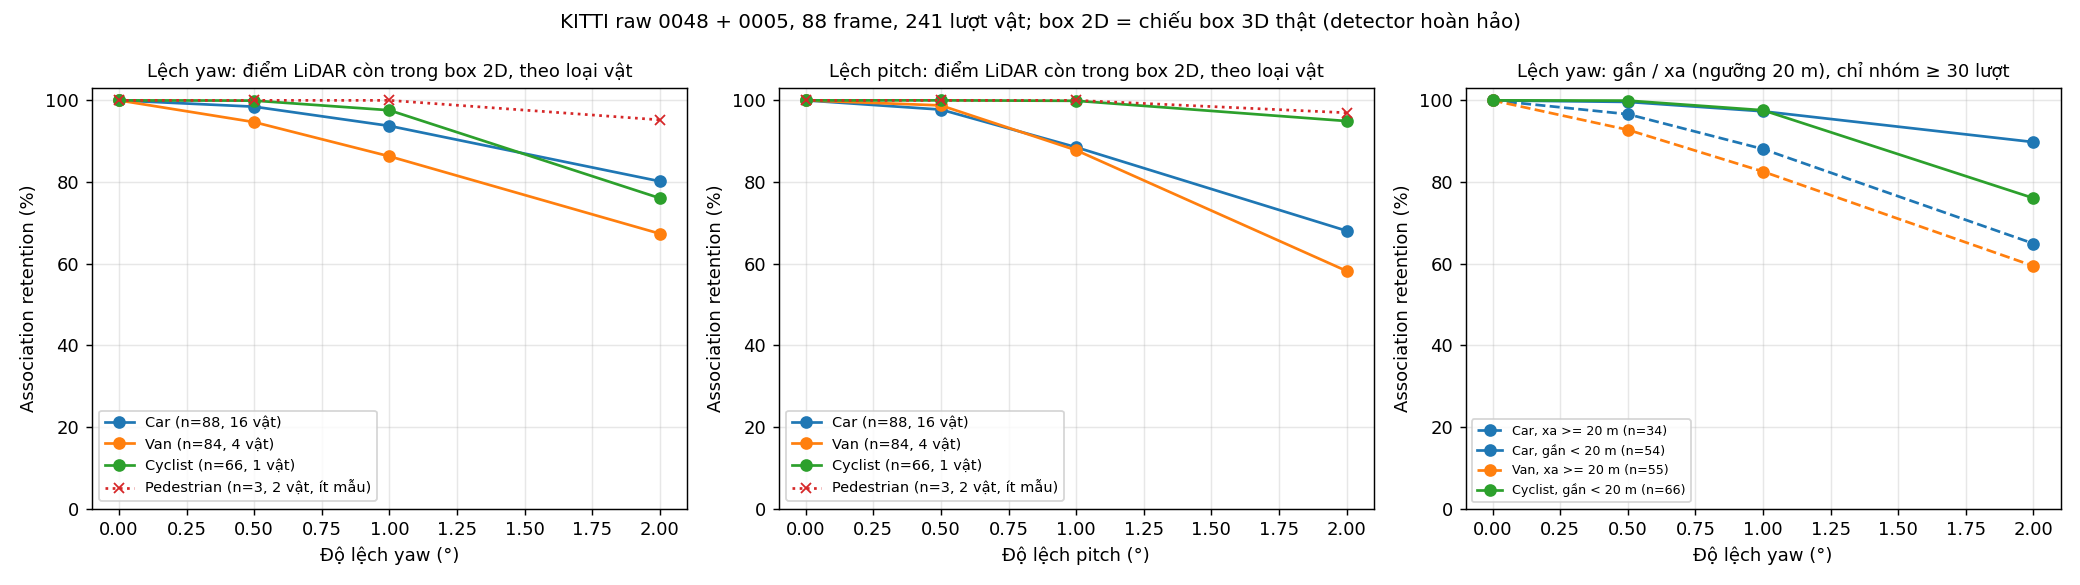

The data file committed next to this chart (first rows):
label, distance_group, axis, drift_deg, object_views, tracklets_in_drives, median_distance_m, median_box_width_px, few_samples, association_retention_pct, objects_lost_pct, range_miss_pct
Car, all, pitch, 0.00, 88, 16, 17.96, 116.9, False, 100, 0.00, 9.09
Car, all, pitch, 0.50, 88, 16, 17.96, 116.9, False, 97.74, 0.00, 10.23
Car, all, pitch, 1.00, 88, 16, 17.96, 116.9, False, 88.52, 7.95, 11.36
Car, all, pitch, 2.00, 88, 16, 17.96, 116.9, False, 68.05, 20.45, 46.59
Car, all, yaw, 0.00, 88, 16, 17.96, 116.9, False, 100, 0.00, 9.09
Car, all, yaw, 0.50, 88, 16, 17.96, 116.9, False, 98.46, 0.00, 4.55
Car, all, yaw, 1.00, 88, 16, 17.96, 116.9, False, 93.75, 0.00, 0.00
Car, all, yaw, 2.00, 88, 16, 17.96, 116.9, False, 80.18, 11.36, 19.32
Car, far >= 20 m, pitch, 0.00, 34, 16, 26.07, 67.73, False, 100, 0.00, 23.53
Car, far >= 20 m, pitch, 0.50, 34, 16, 26.07, 67.73, False, 94.15, 0.00, 26.47
Car, far >= 20 m, pitch, 1.00, 34, 16, 26.07, 67.73, False, 71.75, 20.59, 29.41
Car, far >= 20 m, pitch, 2.00, 34, 16, 26.07, 67.73, False, 38.37, 52.94, 94.12
Car, far >= 20 m, yaw, 0.00, 34, 16, 26.07, 67.73, False, 100, 0.00, 23.53
Car, far >= 20 m, yaw, 0.50, 34, 16, 26.07, 67.73, False, 96.62, 0.00, 11.76
Car, far >= 20 m, yaw, 1.00, 34, 16, 26.07, 67.73, False, 88.08, 0.00, 0.00
Car, far >= 20 m, yaw, 2.00, 34, 16, 26.07, 67.73, False, 64.93, 29.41, 50.00
Car, near < 20 m, pitch, 0.00, 54, 16, 14.68, 141.8, False, 100, 0.00, 0.00
Car, near < 20 m, pitch, 0.50, 54, 16, 14.68, 141.8, False, 100, 0.00, 0.00
Car, near < 20 m, pitch, 1.00, 54, 16, 14.68, 141.8, False, 99.08, 0.00, 0.00
Car, near < 20 m, pitch, 2.00, 54, 16, 14.68, 141.8, False, 86.74, 0.00, 16.67
Car, near < 20 m, yaw, 0.00, 54, 16, 14.68, 141.8, False, 100, 0.00, 0.00
Car, near < 20 m, yaw, 0.50, 54, 16, 14.68, 141.8, False, 99.62, 0.00, 0.00
Car, near < 20 m, yaw, 1.00, 54, 16, 14.68, 141.8, False, 97.32, 0.00, 0.00
Car, near < 20 m, yaw, 2.00, 54, 16, 14.68, 141.8, False, 89.79, 0.00, 0.00
Van, all, pitch, 0.00, 84, 4, 28.89, 100.3, False, 100, 0.00, 0.00
Van, all, pitch, 0.50, 84, 4, 28.89, 100.3, False, 98.77, 0.00, 0.00
Van, all, pitch, 1.00, 84, 4, 28.89, 100.3, False, 87.79, 0.00, 1.19
Van, all, pitch, 2.00, 84, 4, 28.89, 100.3, False, 58.21, 42.86, 28.57
Van, all, yaw, 0.00, 84, 4, 28.89, 100.3, False, 100, 0.00, 0.00
Van, all, yaw, 0.50, 84, 4, 28.89, 100.3, False, 94.68, 0.00, 0.00
Van, all, yaw, 1.00, 84, 4, 28.89, 100.3, False, 86.30, 0.00, 1.19
Van, all, yaw, 2.00, 84, 4, 28.89, 100.3, False, 67.35, 32.14, 27.38
Van, far >= 20 m, pitch, 0.00, 55, 4, 36.04, 86.14, False, 100, 0.00, 0.00
Van, far >= 20 m, pitch, 0.50, 55, 4, 36.04, 86.14, False, 98.11, 0.00, 0.00
Van, far >= 20 m, pitch, 1.00, 55, 4, 36.04, 86.14, False, 81.98, 0.00, 1.82
Van, far >= 20 m, pitch, 2.00, 55, 4, 36.04, 86.14, False, 42.99, 65.45, 40.00
Van, far >= 20 m, yaw, 0.00, 55, 4, 36.04, 86.14, False, 100, 0.00, 0.00
Van, far >= 20 m, yaw, 0.50, 55, 4, 36.04, 86.14, False, 92.79, 0.00, 0.00
Van, far >= 20 m, yaw, 1.00, 55, 4, 36.04, 86.14, False, 82.56, 0.00, 1.82
Van, far >= 20 m, yaw, 2.00, 55, 4, 36.04, 86.14, False, 59.43, 49.09, 41.82
Van, near < 20 m, pitch, 0.00, 29, 4, 17.89, 132, True, 100, 0.00, 0.00
Van, near < 20 m, pitch, 0.50, 29, 4, 17.89, 132, True, 100, 0.00, 0.00
Van, near < 20 m, pitch, 1.00, 29, 4, 17.89, 132, True, 98.82, 0.00, 0.00
Van, near < 20 m, pitch, 2.00, 29, 4, 17.89, 132, True, 87.07, 0.00, 6.90
Van, near < 20 m, yaw, 0.00, 29, 4, 17.89, 132, True, 100, 0.00, 0.00
Van, near < 20 m, yaw, 0.50, 29, 4, 17.89, 132, True, 98.25, 0.00, 0.00
Van, near < 20 m, yaw, 1.00, 29, 4, 17.89, 132, True, 93.38, 0.00, 0.00
Van, near < 20 m, yaw, 2.00, 29, 4, 17.89, 132, True, 82.37, 0.00, 0.00
Cyclist, all, pitch, 0.00, 66, 1, 11.44, 73.22, False, 100, 0.00, 0.00
Cyclist, all, pitch, 0.50, 66, 1, 11.44, 73.22, False, 100, 0.00, 0.00
Cyclist, all, pitch, 1.00, 66, 1, 11.44, 73.22, False, 99.89, 0.00, 0.00
Cyclist, all, pitch, 2.00, 66, 1, 11.44, 73.22, False, 94.94, 0.00, 0.00
Cyclist, all, yaw, 0.00, 66, 1, 11.44, 73.22, False, 100, 0.00, 0.00
Cyclist, all, yaw, 0.50, 66, 1, 11.44, 73.22, False, 99.94, 0.00, 0.00
Cyclist, all, yaw, 1.00, 66, 1, 11.44, 73.22, False, 97.58, 0.00, 16.67
Cyclist, all, yaw, 2.00, 66, 1, 11.44, 73.22, False, 76.05, 18.18, 100
Cyclist, near < 20 m, pitch, 0.00, 66, 1, 11.44, 73.22, False, 100, 0.00, 0.00
Cyclist, near < 20 m, pitch, 0.50, 66, 1, 11.44, 73.22, False, 100, 0.00, 0.00
Cyclist, near < 20 m, pitch, 1.00, 66, 1, 11.44, 73.22, False, 99.89, 0.00, 0.00
Cyclist, near < 20 m, pitch, 2.00, 66, 1, 11.44, 73.22, False, 94.94, 0.00, 0.00
... 20 more rows
